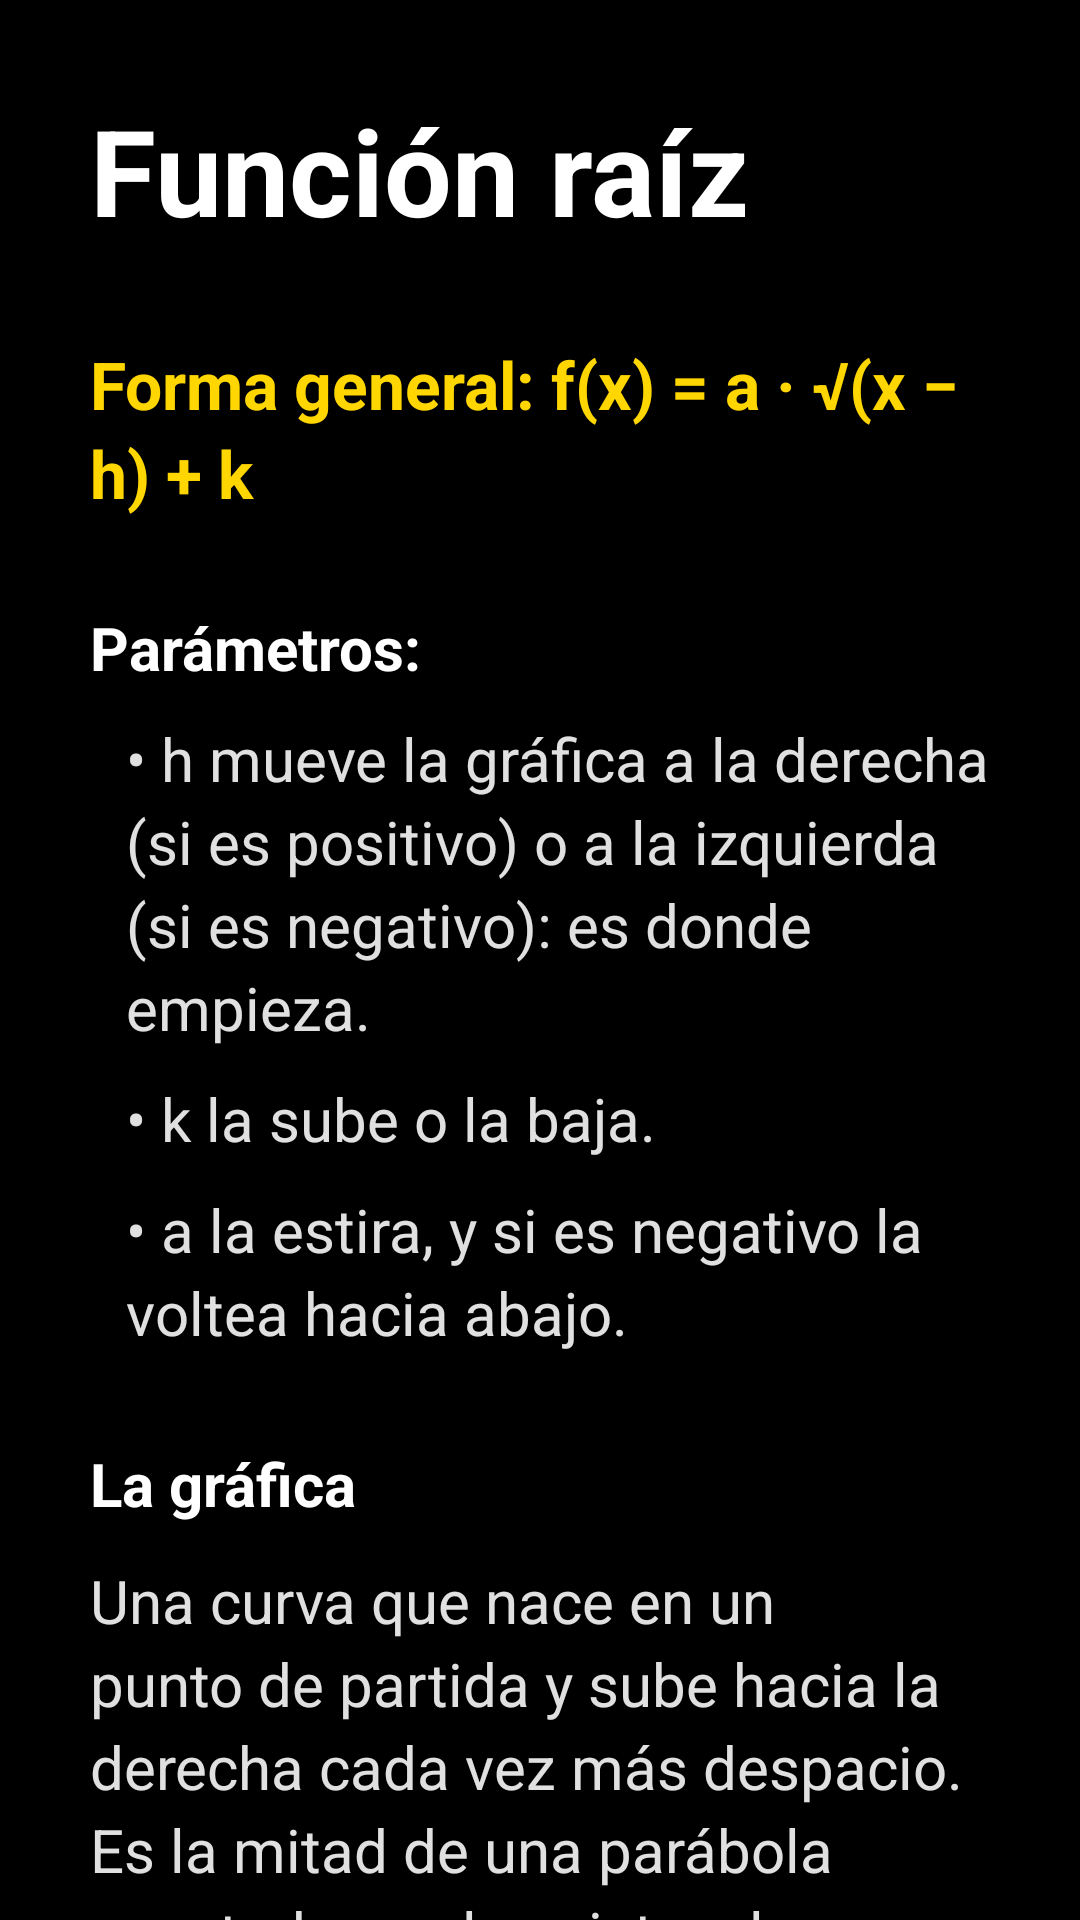

Android layout source for this screen:
<!-- AndroidManifest.xml: application theme Theme.Sara -->
<!-- res/layout/vista_funcion_raiz.xml -->
<?xml version="1.0" encoding="utf-8"?>
<ScrollView xmlns:android="http://schemas.android.com/apk/res/android"
    android:layout_width="match_parent"
    android:layout_height="match_parent"
    android:background="@color/fondo"
    android:fillViewport="true"
    android:scrollbars="none">

    <LinearLayout
        android:layout_width="match_parent"
        android:layout_height="wrap_content"
        android:orientation="vertical"
        android:padding="30dp">

        <TextView
            android:id="@+id/txtTituloRaiz"
            android:layout_width="match_parent"
            android:layout_height="wrap_content"
            android:text="@string/encabezadoraiz"
            android:textColor="#FFFFFF"
            android:textSize="40sp"
            android:textStyle="bold"
            android:accessibilityHeading="true" />

        <Space
            android:layout_width="match_parent"
            android:layout_height="30dp" />

        <TextView
            android:id="@+id/txtFormaRaiz"
            android:layout_width="match_parent"
            android:layout_height="wrap_content"
            android:text="@string/formaraiz"
            android:textColor="@color/amarillo"
            android:textSize="22sp"
            android:textStyle="bold"
            android:lineSpacingExtra="4dp" />

        <Space
            android:layout_width="match_parent"
            android:layout_height="30dp" />

        <TextView
            android:layout_width="match_parent"
            android:layout_height="wrap_content"
            android:text="@string/tituloparametros"
            android:textColor="#FFFFFF"
            android:textSize="20sp"
            android:textStyle="bold"
            android:accessibilityHeading="true" />

        <TextView
            android:layout_width="match_parent"
            android:layout_height="wrap_content"
            android:layout_marginTop="10dp"
            android:paddingStart="12dp"
            android:text="@string/parametroraiz1"
            android:textColor="@color/texto_secundario"
            android:textSize="20sp"
            android:lineSpacingExtra="4dp" />

        <TextView
            android:layout_width="match_parent"
            android:layout_height="wrap_content"
            android:layout_marginTop="10dp"
            android:paddingStart="12dp"
            android:text="@string/parametroraiz2"
            android:textColor="@color/texto_secundario"
            android:textSize="20sp"
            android:lineSpacingExtra="4dp" />

        <TextView
            android:layout_width="match_parent"
            android:layout_height="wrap_content"
            android:layout_marginTop="10dp"
            android:paddingStart="12dp"
            android:text="@string/parametroraiz3"
            android:textColor="@color/texto_secundario"
            android:textSize="20sp"
            android:lineSpacingExtra="4dp" />

        <Space
            android:layout_width="match_parent"
            android:layout_height="30dp" />

        <TextView
            android:layout_width="match_parent"
            android:layout_height="wrap_content"
            android:text="@string/titulografica"
            android:textColor="#FFFFFF"
            android:textSize="20sp"
            android:textStyle="bold"
            android:accessibilityHeading="true" />

        <TextView
            android:layout_width="match_parent"
            android:layout_height="wrap_content"
            android:layout_marginTop="12dp"
            android:text="@string/graficaraiz"
            android:textColor="@color/texto_secundario"
            android:textSize="20sp"
            android:lineSpacingExtra="4dp" />

        <Space
            android:layout_width="match_parent"
            android:layout_height="30dp" />

        <TextView
            android:layout_width="match_parent"
            android:layout_height="wrap_content"
            android:text="@string/titulocaracteristicas"
            android:textColor="#FFFFFF"
            android:textSize="20sp"
            android:textStyle="bold"
            android:accessibilityHeading="true" />

        <TextView
            android:layout_width="match_parent"
            android:layout_height="wrap_content"
            android:layout_marginTop="10dp"
            android:paddingStart="12dp"
            android:text="@string/caracteristicaraiz1"
            android:textColor="@color/texto_secundario"
            android:textSize="20sp"
            android:lineSpacingExtra="4dp" />

        <TextView
            android:layout_width="match_parent"
            android:layout_height="wrap_content"
            android:layout_marginTop="10dp"
            android:paddingStart="12dp"
            android:text="@string/caracteristicaraiz2"
            android:textColor="@color/texto_secundario"
            android:textSize="20sp"
            android:lineSpacingExtra="4dp" />

        <TextView
            android:layout_width="match_parent"
            android:layout_height="wrap_content"
            android:layout_marginTop="10dp"
            android:paddingStart="12dp"
            android:text="@string/caracteristicaraiz3"
            android:textColor="@color/texto_secundario"
            android:textSize="20sp"
            android:lineSpacingExtra="4dp" />

        <TextView
            android:layout_width="match_parent"
            android:layout_height="wrap_content"
            android:layout_marginTop="10dp"
            android:paddingStart="12dp"
            android:text="@string/caracteristicaraiz4"
            android:textColor="@color/texto_secundario"
            android:textSize="20sp"
            android:lineSpacingExtra="4dp" />

        <TextView
            android:id="@+id/txtEjemploRaiz"
            android:layout_width="match_parent"
            android:layout_height="wrap_content"
            android:layout_marginTop="20dp"
            android:text="@string/ejemploraiz"
            android:textColor="#FFFFFF"
            android:textSize="20sp"
            android:textStyle="bold"
            android:lineSpacingExtra="4dp" />

        <View
            android:layout_width="match_parent"
            android:layout_height="3dp"
            android:layout_marginTop="30dp"
            android:layout_marginBottom="30dp"
            android:background="@color/divisor" />

        <TextView
            android:layout_width="match_parent"
            android:layout_height="wrap_content"
            android:text="@string/tituloescuchargrafica"
            android:textColor="#FFFFFF"
            android:textSize="20sp"
            android:textStyle="bold"
            android:accessibilityHeading="true" />

        <com.example.sara.PlanoSonoroView
            android:id="@+id/planoSonoro"
            android:layout_width="match_parent"
            android:layout_height="260dp"
            android:layout_marginTop="20dp" />

        <androidx.appcompat.widget.AppCompatButton
            android:id="@+id/btnSonidoRaiz"
            android:layout_width="wrap_content"
            android:layout_height="55dp"
            android:layout_marginTop="15dp"
            android:paddingStart="15dp"
            android:paddingEnd="15dp"
            android:background="@drawable/btn_amarillo"
            android:text="Reproducir sonido "
            android:drawableEnd="@drawable/ico_reproducir"
            android:textColor="@color/black"
            android:textSize="20sp"
            android:textStyle="bold"
            android:textAllCaps="false" />

        <androidx.appcompat.widget.AppCompatButton
            android:id="@+id/btnRegresar"
            android:layout_width="wrap_content"
            android:layout_height="55dp"
            android:layout_gravity="start"
            android:layout_marginTop="40dp"
            android:paddingStart="20dp"
            android:paddingEnd="25dp"
            android:background="@drawable/btn_contorno"
            android:drawableStart="@drawable/ico_regresar"
            android:drawablePadding="8dp"
            android:text="@string/regresar"
            android:contentDescription="@string/regresaraprendizaje"
            android:drawableTint="@color/amarillo"
            android:textColor="@color/amarillo"
            android:textSize="20sp"
            android:textStyle="bold"
            android:textAllCaps="false" />

        
        <Space
            android:layout_width="match_parent"
            android:layout_height="30dp" />

    </LinearLayout>

</ScrollView>
<!-- resources referenced by this layout -->
<resources>
  <color name="amarillo">#FFFFD600</color>
  <color name="black">#FF000000</color>
  <color name="divisor">#FF333333</color>
  <color name="fondo">#FF000000</color>
  <color name="texto_secundario">#FFE0E0E0</color>
  <!-- drawable btn_amarillo (drawable) -->
  <?xml version="1.0" encoding="utf-8"?>
  <shape xmlns:android="http://schemas.android.com/apk/res/android">
  <solid android:color="#ffb905"></solid>
  <corners android:radius="50dp"></corners>
  </shape>
  <!-- drawable btn_contorno (drawable) -->
  <?xml version="1.0" encoding="utf-8"?>
  <shape xmlns:android="http://schemas.android.com/apk/res/android">
      <solid android:color="@color/tarjeta" />
      <stroke android:width="2dp" android:color="@color/amarillo" />
      <corners android:radius="12dp" />
  </shape>
  <!-- drawable ico_regresar (drawable) -->
  <?xml version="1.0" encoding="utf-8"?>
  <vector xmlns:android="http://schemas.android.com/apk/res/android"
      android:width="24dp"
      android:height="24dp"
      android:viewportWidth="24"
      android:viewportHeight="24">
      <path
          android:fillColor="#262626"
          android:pathData="M20,11H7.83l5.59,-5.59L12,4l-8,8 8,8 1.41,-1.41L7.83,13H20v-2z" />
  </vector>
  <!-- drawable ico_reproducir (drawable) -->
  <?xml version="1.0" encoding="utf-8"?>
  <vector xmlns:android="http://schemas.android.com/apk/res/android"
      android:width="24dp"
      android:height="24dp"
      android:viewportWidth="24"
      android:viewportHeight="24">
      <path
          android:fillColor="#262626"
          android:pathData="M12,2C6.48,2 2,6.48 2,12s4.48,10 10,10 10,-4.48 10,-10S17.52,2 12,2zM10,16.5v-9l6,4.5 -6,4.5z"/>
  </vector>
  <string name="caracteristicaraiz1">• Dominio: x mayor o igual que h.</string>
  <string name="caracteristicaraiz2">• Rango: y mayor o igual que k (si a es positivo).</string>
  <string name="caracteristicaraiz3">• Punto de partida: (h, k). Para f(x) = √x, es el origen.</string>
  <string name="caracteristicaraiz4">• Siempre creciente (si a es positivo).</string>
  <string name="ejemploraiz">Ejemplo: f(x) = √(x − 2) + 1 empieza en (2, 1) y pasa por (3, 2) y (6, 3). No existe para x menor que 2.</string>
  <string name="encabezadoraiz">Función raíz</string>
  <string name="formaraiz">Forma general: f(x) = a · √(x − h) + k</string>
  <string name="graficaraiz">Una curva que nace en un punto de partida y sube hacia la derecha cada vez más despacio. Es la mitad de una parábola acostada y solo existe a la derecha de h.</string>
  <string name="parametroraiz1">• h mueve la gráfica a la derecha (si es positivo) o a la izquierda (si es negativo): es donde empieza.</string>
  <string name="parametroraiz2">• k la sube o la baja.</string>
  <string name="parametroraiz3">• a la estira, y si es negativo la voltea hacia abajo.</string>
  <string name="regresar">Regresar</string>
  <string name="regresaraprendizaje">Regresar a Aprendizaje</string>
  <string name="titulocaracteristicas">Características clave:</string>
  <string name="tituloescuchargrafica">Escuchar la gráfica</string>
  <string name="titulografica">La gráfica</string>
  <string name="tituloparametros">Parámetros:</string>
  <style name="Theme.Sara" parent="Base.Theme.Sara" />
  <color name="tarjeta">#FF1C1C1C</color>
  <style name="Base.Theme.Sara" parent="Theme.Material3.DayNight.NoActionBar">
          
          
      </style>
</resources>
